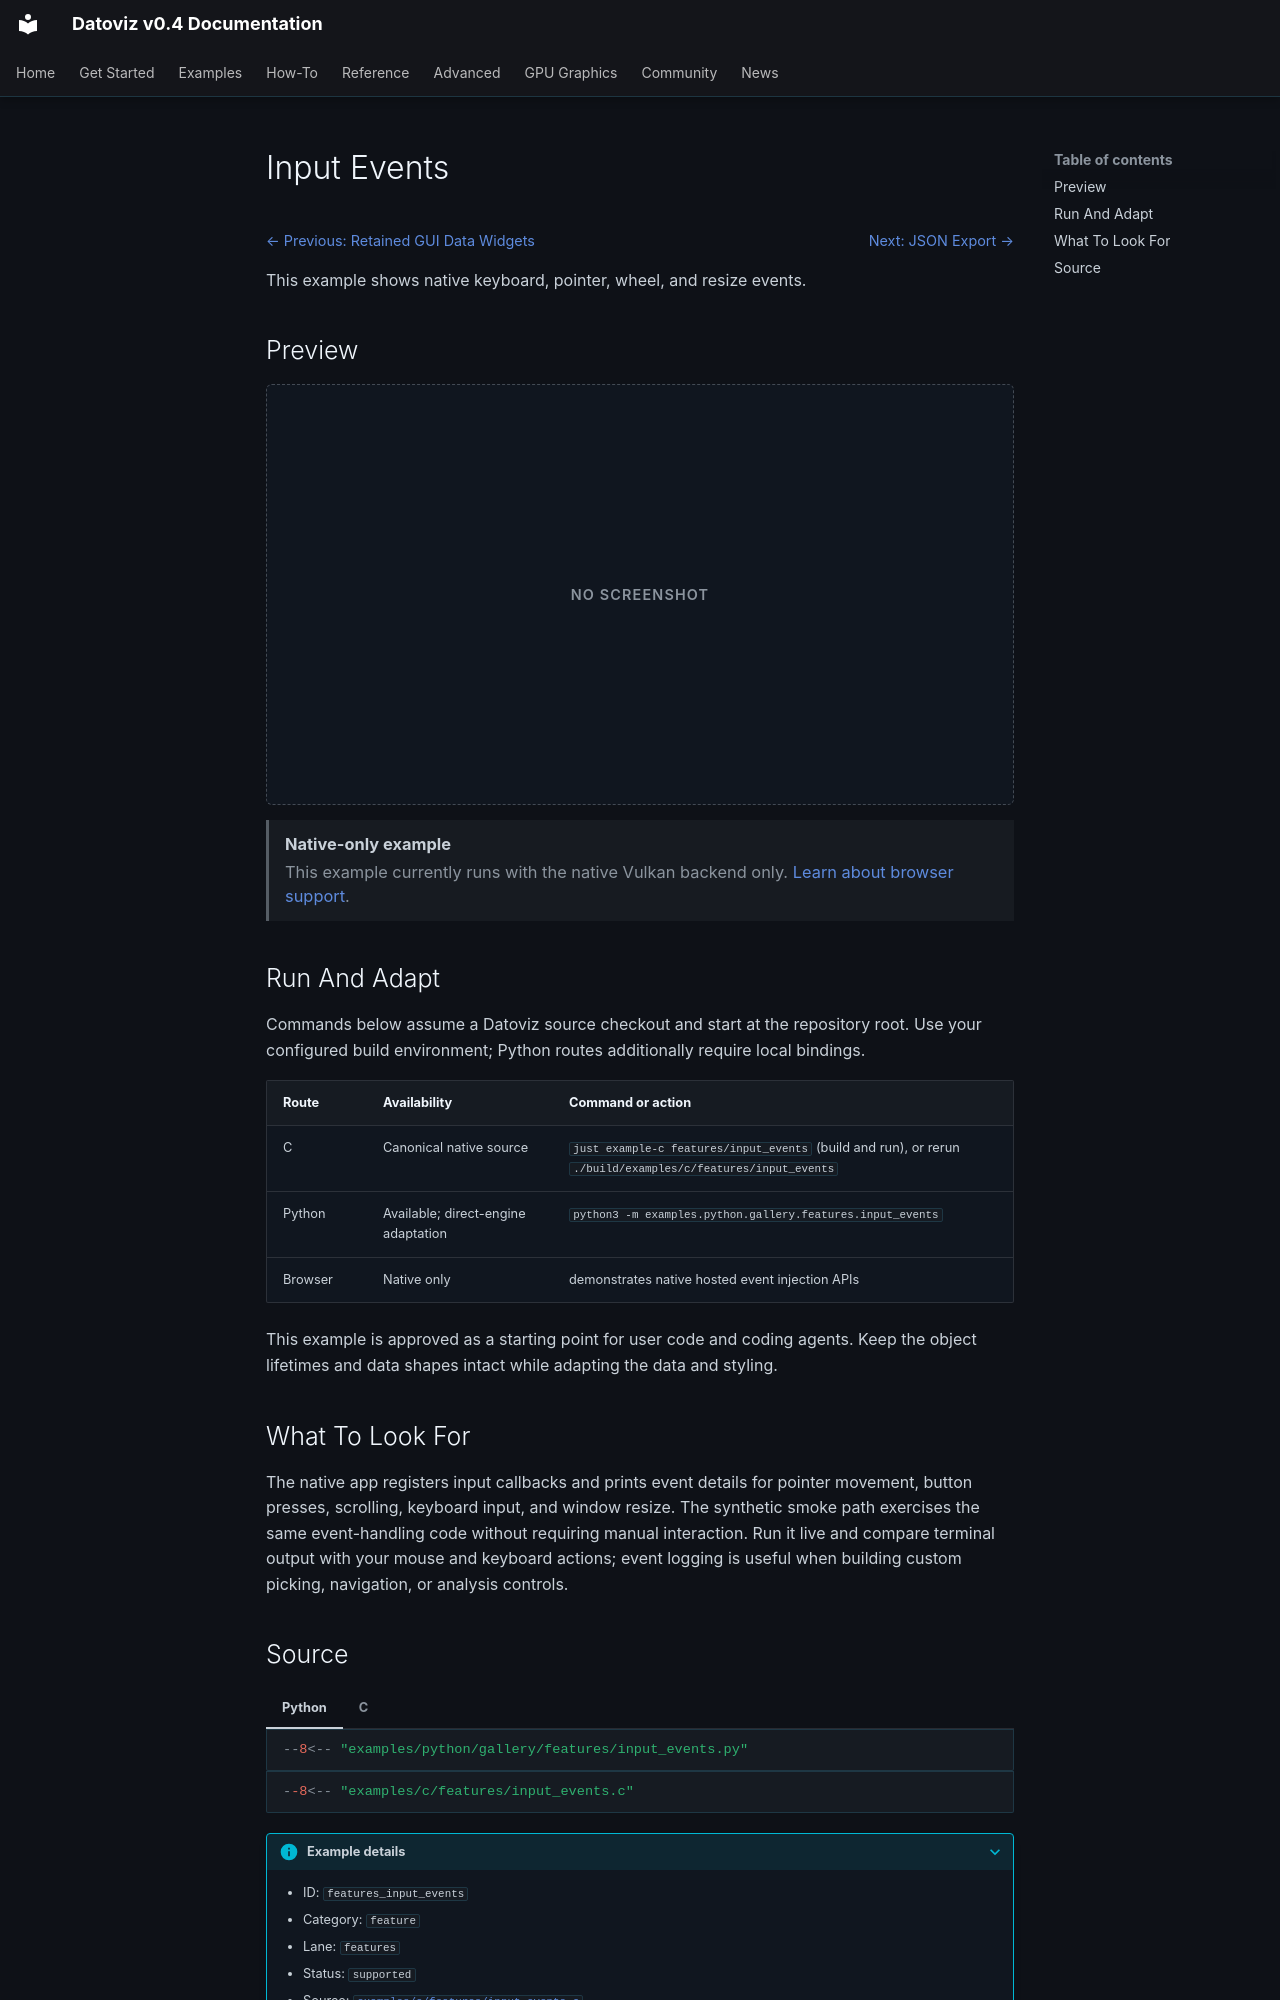

repository: datoviz/datoviz · page: examples/features/input-events/index.html · generator: mkdocs

# Input Events

<!-- WARNING: generated by tools/build_gallery.py from examples/c/MANIFEST.yaml -->

<nav class="dvz-example-nav dvz-example-nav--top" aria-label="Example navigation">
<div class="dvz-example-nav__siblings">
<span class="dvz-example-nav__previous"><a href="../gui-data-widgets/">← Previous: Retained GUI Data Widgets</a></span>
<span class="dvz-example-nav__next"><a href="../json-export/">Next: JSON Export →</a></span>
</div>
</nav>

This example shows native keyboard, pointer, wheel, and resize events.

## Preview

<div class="dvz-gallery-placeholder dvz-gallery-placeholder--not-required" role="img" aria-label="No screenshot for Input Events"><span>No screenshot</span></div>

<aside class="dvz-webgpu-unavailable" role="note">
<strong>Native-only example</strong>
<span>This example currently runs with the native Vulkan backend only. <a href="../../../reference/webgpu-subset/">Learn about browser support</a>.</span>
</aside>

## Run And Adapt

Commands below assume a Datoviz source checkout and start at the repository root.
Use your configured build environment; Python routes additionally require local bindings.

| Route | Availability | Command or action |
| --- | --- | --- |
| C | Canonical native source | `just example-c features/input_events` (build and run), or rerun `./build/examples/c/features/input_events` |
| Python | Available; direct-engine adaptation | `python3 -m examples.python.gallery.features.input_events` |
| Browser | Native only | demonstrates native hosted event injection APIs |

This example is approved as a starting point for user code and coding agents. Keep the
object lifetimes and data shapes intact while adapting the data and styling.

## What To Look For

The native app registers input callbacks and prints event details for pointer movement, button presses, scrolling, keyboard input, and window resize. The synthetic smoke path exercises the same event-handling code without requiring manual interaction. Run it live and compare terminal output with your mouse and keyboard actions; event logging is useful when building custom picking, navigation, or analysis controls.
